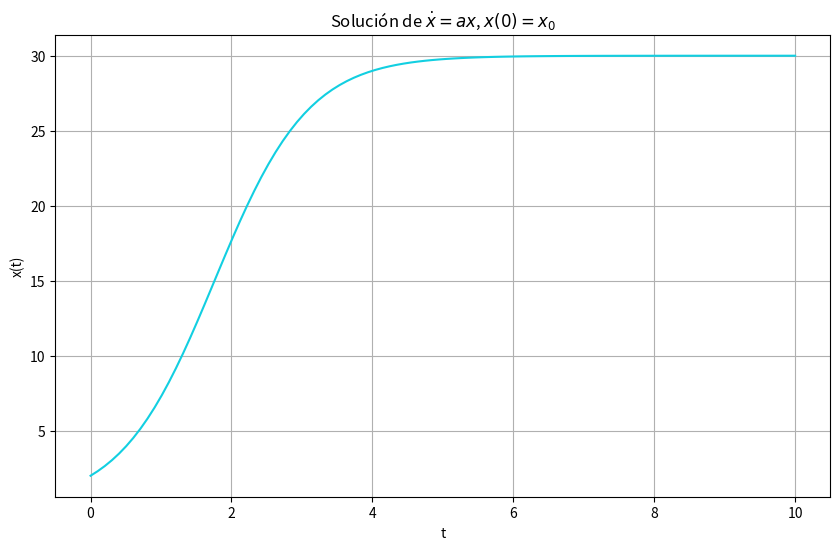

This chart was generated by the following Python code:
import numpy as np
from scipy.integrate import odeint
import matplotlib.pyplot as plt

#definimos f(t,x) de x'=f(t,x)
def f(x,t,k,N):
    dxdt = k*x*(N-x)
    return dxdt

#tiempo final y número de iteraciones 
tf=10
#condiciones iniciales
t0=0
x0=2
#parámetros
k=0.05
N=30

#Solución aproximada por el método de Euler
T=np.linspace(t0,tf,100)
Sol = odeint(f,x0,T,args=(k,N)) 
X=Sol[:,0]

#gráfica de la solución
plt.figure(figsize=(10, 6))
plt.plot(T,X,'#12CFE1')
plt.grid()
plt.xlabel('t')
plt.ylabel('x(t)')
plt.title('Solución de $\dot{x}=ax$, $x(0)=x_0$')
plt.show()

#RESULTADOS NUMÉRICOS
#h=(tf-t0)/100 #tamaño de paso
#ve=x0*np.exp(k*tf) #valor exacto de x(tf)
X_aprox=X[-1] #valor aproximado con odeint
#E=abs(X_aprox-ve)
#print('Valor exacto: x(%d)=%.6f'%(tf,ve))
print('Valor aproximado: x(%d)=%1.6f'%(tf,X_aprox))
#print('Error estimado: E=%1.12f con un tamaño de paso h=%1.3f'%(E,h))